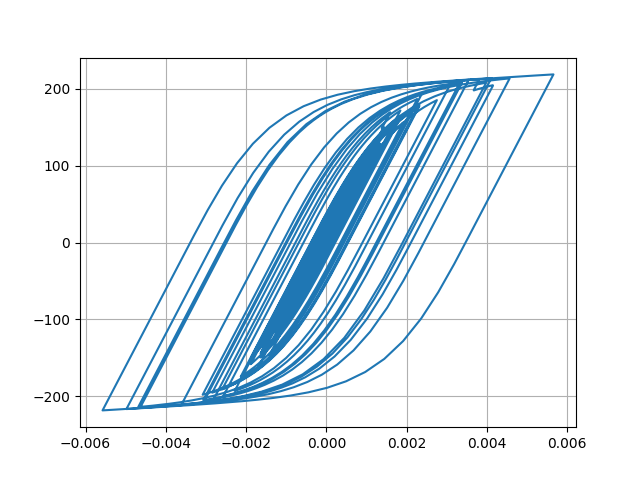

The data file committed next to this chart (first rows):
Desplacment, Force
0.0, 0.0
1.3822670196416967e-06, 0.1382
4.283294328744205e-06, 0.4283
6.45557196860672e-06, 0.6456
6.3600289569196225e-06, 0.636
3.6133604896961253e-06, 0.3613
-1.1954432711887782e-06, -0.1195
-7.100147718950863e-06, -0.71
-1.3569584064476893e-05, -1.357
-2.0640816455221806e-05, -2.064
-2.86276529506128e-05, -2.863
-3.774318757815626e-05, -3.774
-4.7749086259626374e-05, -4.774
-5.774481416684506e-05, -5.773
-6.63255629116974e-05, -6.63
-7.251994328755229e-05, -7.249
-7.637770493722475e-05, -7.634
-7.886636470100046e-05, -7.883
-8.129774798009864e-05, -8.126
-8.479925231603707e-05, -8.475
-9.011713062513764e-05, -9.006
-9.70372707824567e-05, -9.697
-0.0001046, -10.45
-0.0001115, -11.14
-0.0001172, -11.7
-0.0001209, -12.08
-0.000122, -12.18
-0.0001197, -11.96
-0.0001136, -11.34
-0.0001035, -10.34
-9.031560296285852e-05, -9.018
-7.488835337365345e-05, -7.475
-5.80651105248871e-05, -5.793
-4.0720679852189196e-05, -4.059
-2.400066168969801e-05, -2.387
-8.926553911579848e-06, -0.8791
3.691502062924386e-06, 0.3827
1.4047291729400283e-05, 1.418
2.3491315561599132e-05, 2.363
3.3989723943494036e-05, 3.412
4.7589332000367825e-05, 4.772
6.541988576890206e-05, 6.553
8.748459062575134e-05, 8.757
0.0001131, 11.31
0.000142, 14.19
0.0001733, 17.3
0.0002055, 20.5
0.000236, 23.52
0.0002613, 26.01
0.0002788, 27.74
0.0002886, 28.69
0.0002922, 29.04
0.0002924, 29.07
0.0002914, 28.96
0.0002896, 28.79
0.0002872, 28.55
0.000285, 28.33
0.0002842, 28.24
0.0002862, 28.44
0.0002917, 28.99
... 2,941 more rows
